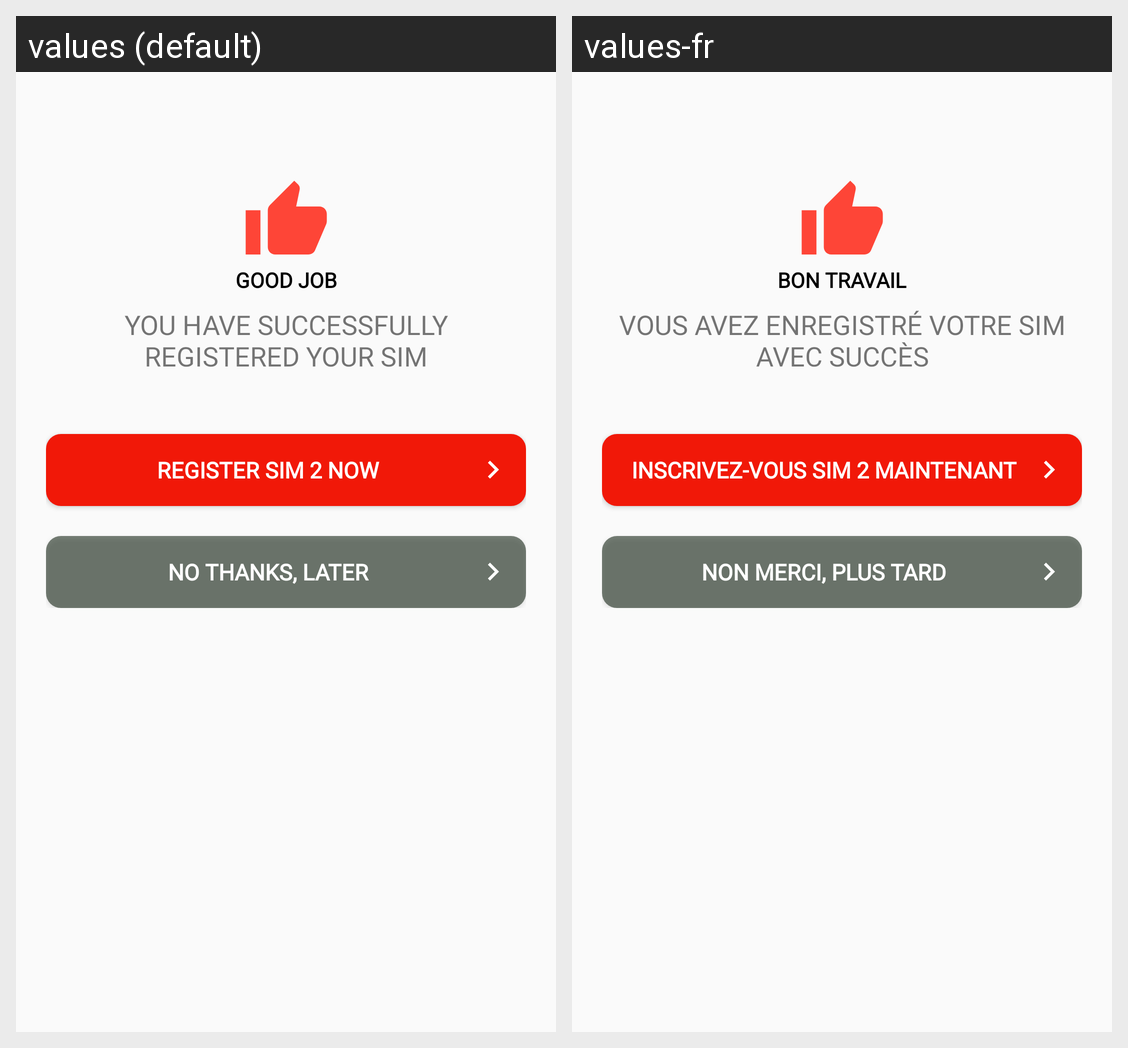

Here is an Android app screen in its default locale and in the app's own translations. Write out the translated-string differences for the strings that appear on this screen.
Android screen res/layout/fragment_sign_up_sim1_success.xml rendered under 2 locales, left to right: values (default), values-fr. Device: Nexus 5 (rendered at 1080×1920; each locale shown at half size, 540×960, under a caption strip naming it); theme AppTheme.
Strings drawn on this screen, with the default value and each locale's value (text and hints the layout hard-codes, and strings that could not be matched under every locale, appear in the picture but are not listed):

good_job
  values: GOOD JOB
  values-fr: BON TRAVAIL

you_have_successfully_registered_your_sim
  values: YOU HAVE SUCCESSFULLY REGISTERED YOUR SIM
  values-fr: VOUS AVEZ ENREGISTRÉ VOTRE SIM AVEC SUCCÈS

register_sim_2_now
  values: REGISTER SIM 2 NOW
  values-fr: INSCRIVEZ-VOUS SIM 2 MAINTENANT

no_thanks_later
  values: NO THANKS, LATER
  values-fr: NON MERCI, PLUS TARD
